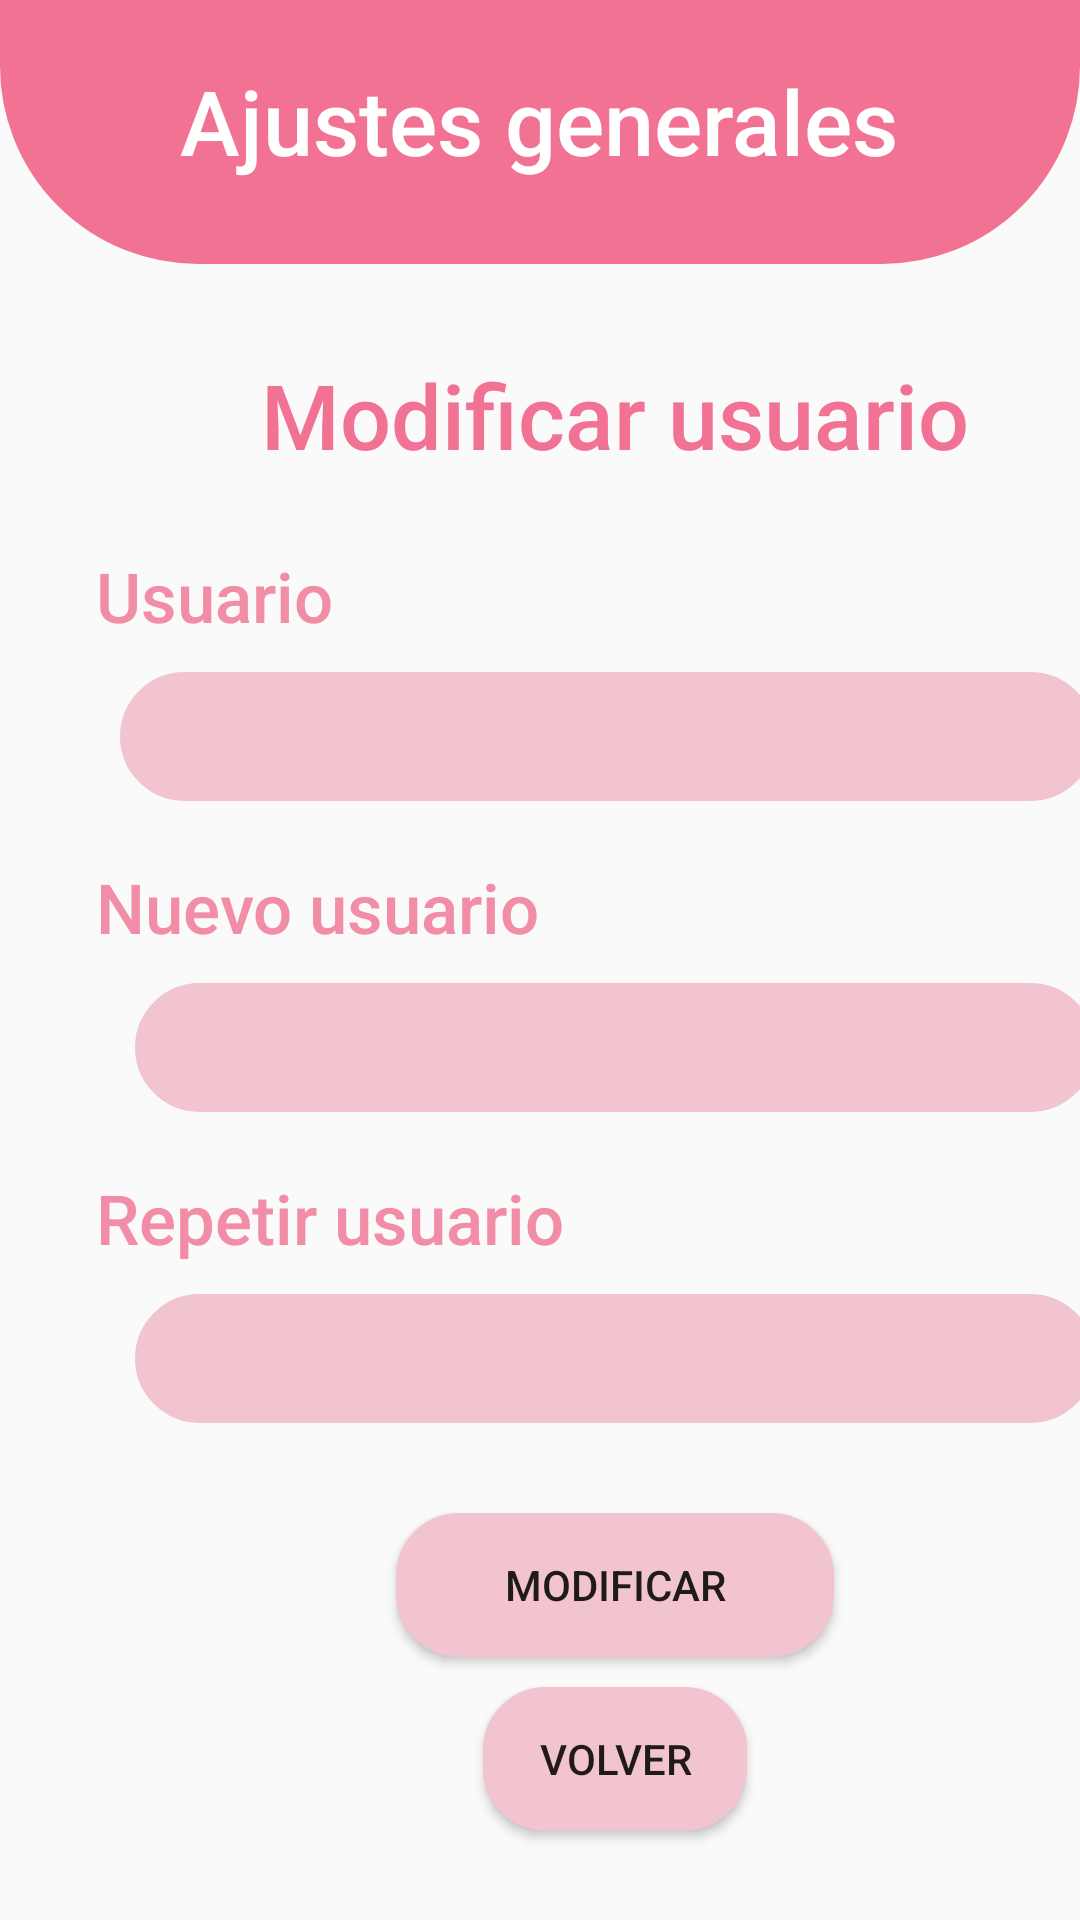

Produce the Android XML layout that renders to this screen, including the resource entries it uses.
<!-- AndroidManifest.xml: application theme Theme.AppCompat.Light.NoActionBar -->
<!-- res/layout/conf_modificar_usuario.xml -->
<?xml version="1.0" encoding="utf-8"?>
<LinearLayout xmlns:android="http://schemas.android.com/apk/res/android"
    xmlns:app="http://schemas.android.com/apk/res-auto"
    android:orientation="vertical"
    android:layout_width="match_parent"
    android:layout_height="match_parent">

    <FrameLayout
        android:layout_width="match_parent"
        android:layout_height="88dp"
        android:layout_marginBottom="30dp"
        android:background="@drawable/borde_cabecera">

        <TextView
            android:id="@+id/textRegistro"
            android:layout_width="wrap_content"
            android:layout_height="wrap_content"
            android:layout_gravity="center_horizontal"
            android:layout_marginTop="20dp"
            android:fontFamily="sans-serif-medium"
            android:text="Ajustes generales"
            android:textAlignment="center"
            android:textColor="@color/white"
            android:textSize="30dp" />

    </FrameLayout>

    <LinearLayout
        android:layout_width="360dp"
        android:layout_height="519dp"
        android:layout_marginLeft="25dp"
        android:orientation="vertical">

        <TextView
            android:id="@+id/textRestablecerContraseña"
            android:layout_width="match_parent"
            android:layout_height="wrap_content"
            android:fontFamily="sans-serif-medium"
            android:gravity="center_horizontal"
            android:text="Modificar usuario"
            android:textColor="@color/pink"
            android:textSize="30dp" />

        <TextView
            android:id="@+id/textUsuario"
            android:layout_width="wrap_content"
            android:layout_height="wrap_content"
            android:layout_marginLeft="7dp"
            android:layout_marginTop="25dp"
            android:fontFamily="sans-serif-medium"
            android:text="Usuario"
            android:textColor="@color/pink_light"
            android:textSize="23dp" />

        <EditText
            android:id="@+id/inputUsuario"
            android:layout_width="match_parent"
            android:layout_height="43dp"
            android:layout_gravity="end"
            android:layout_marginLeft="15dp"
            android:layout_marginTop="10dp"
            android:layout_marginRight="20dp"
            android:enabled="false"
            android:background="@drawable/borde_input"
            android:paddingLeft="10dp" />

        <TextView
            android:id="@+id/textNuevoUsuario"
            android:layout_width="wrap_content"
            android:layout_height="wrap_content"
            android:layout_marginLeft="7dp"
            android:layout_marginTop="20dp"
            android:fontFamily="sans-serif-medium"
            android:text="Nuevo usuario"
            android:textColor="@color/pink_light"
            android:textSize="23dp" />

        <EditText
            android:id="@+id/inputNuevoUsuario"
            android:layout_width="match_parent"
            android:layout_height="43dp"
            android:layout_gravity="end"
            android:layout_marginLeft="20dp"
            android:layout_marginTop="10dp"
            android:layout_marginRight="20dp"
            android:background="@drawable/borde_input"
            android:paddingLeft="10dp" />

        <TextView
            android:id="@+id/textNuevoUsuarioRepeat"
            android:layout_width="wrap_content"
            android:layout_height="wrap_content"
            android:layout_marginLeft="7dp"
            android:layout_marginTop="20dp"
            android:fontFamily="sans-serif-medium"
            android:text="Repetir usuario"
            android:textColor="@color/pink_light"
            android:textSize="23dp" />

        <EditText
            android:id="@+id/inputNuevoUsuarioRepeat"
            android:layout_width="match_parent"
            android:layout_height="43dp"
            android:layout_gravity="end"
            android:layout_marginLeft="20dp"
            android:layout_marginTop="10dp"
            android:layout_marginRight="20dp"
            android:background="@drawable/borde_input"
            android:paddingLeft="10dp" />

        <Button
            android:id="@+id/btnModificar"
            android:layout_width="146dp"
            android:layout_height="wrap_content"
            android:layout_gravity="center"
            android:layout_marginTop="30dp"
            android:layout_marginBottom="10dp"
            android:background="@drawable/borde_boton"
            android:text="Modificar" />

        <Button
            android:id="@+id/btnVolver"
            android:layout_width="wrap_content"
            android:layout_height="wrap_content"
            android:layout_gravity="center"
            android:background="@drawable/borde_boton"
            android:text="Volver" />

    </LinearLayout>
</LinearLayout>
<!-- resources referenced by this layout -->
<resources>
  <color name="pink">#F27294</color>
  <color name="pink_light">#F28DA8</color>
  <color name="white">#FFFFFFFF</color>
  <!-- drawable borde_boton (drawable) -->
  <?xml version="1.0" encoding="utf-8"?>
  <shape xmlns:android="http://schemas.android.com/apk/res/android">
      <solid android:color="@color/pink_light_light"/>
      <stroke
          android:width="2dp"
          android:color="@color/pink_light_light"/>
      <corners android:radius="20dp"/>
  </shape>
  <!-- drawable borde_cabecera (drawable) -->
  <?xml version="1.0" encoding="utf-8"?>
  <shape xmlns:android="http://schemas.android.com/apk/res/android">
      <solid android:color="@color/pink" />
      <stroke
          android:width="2dp"
          android:color="@color/pink"/>
      <corners
          android:bottomLeftRadius="65dp"
          android:bottomRightRadius="65dp"/>
  </shape>
  <!-- drawable borde_input (drawable) -->
  <?xml version="1.0" encoding="utf-8"?>
  <shape xmlns:android="http://schemas.android.com/apk/res/android">
      <solid android:color="@color/pink_light_light"/>
      <stroke
          android:width="2dp"
          android:color="@color/pink_light_light"/>
      <corners
          android:radius="30dp"/>
  </shape>
  <color name="pink_light_light">#F2C4D0</color>
</resources>
